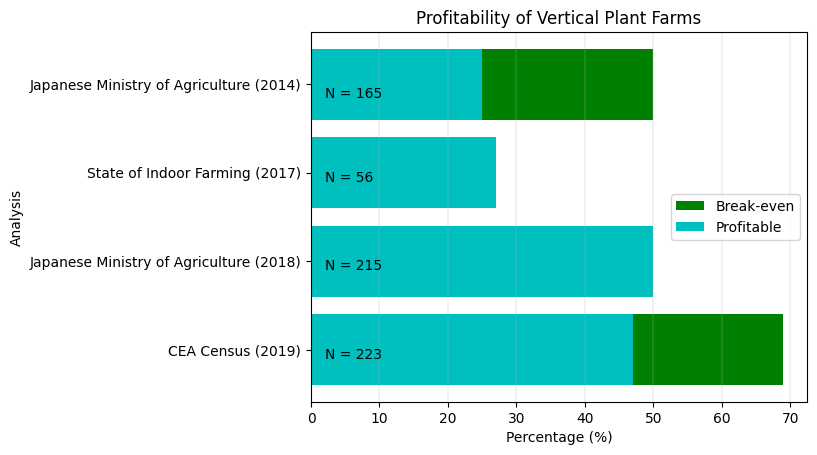

Python code for this plot:
import matplotlib.pyplot as plt
import numpy as np
plt.clf()
plt.cla()

plt.rcdefaults()
fig, ax = plt.subplots()

# Example data
reports = ('Japanese Ministry of Agriculture (2014)', 'State of Indoor Farming (2017)', 'Japanese Ministry of Agriculture (2018)', 'CEA Census (2019)')
#'#5 Container VF (2017)','#17 Container VF (2019)', '#5 GH (2017)', '#17 GH (2019)')
performance = [25, 27, 50, 47]# 50, 43, 67, 50]
break_even = [25+25, 0, 0, 22+47] # 0, 14+43, 0, 26+50]

y_pos = np.arange(len(performance))
error = [[0,0,0,0],(0,0,0, 16)]
#error = [[0,0,0,0,0,0,0,0],(0,0,0, 16, 0, 14, 0, 11)]
error1 = (0,0,0, 16)# 0, 14, 0, 11)


ax.barh(y_pos, break_even, align='center', color='g', label='Break-even')
ax.barh(y_pos, performance, align='center', color='c', label='Profitable')

ax.set_yticks(y_pos)
ax.set_yticklabels(reports)
ax.invert_yaxis()  # labels read top-to-bottom
ax.set_ylabel('Analysis')
ax.set_xlabel('Percentage (%)')
ax.set_title('Profitability of Vertical Plant Farms')
ax.legend(loc='right', frameon=True)
#plt.tight_layout()
plt.grid(axis='x', linewidth=0.25)

plt.annotate('N = 165', (2,0.15)) # Japan 2014
plt.annotate('N = 56', (2,1.1)) # SIFR 2017
plt.annotate('N = 215', (2,2.1)) # Japan 2018
plt.annotate('N = 223', (2,3.1)) # CEA Census 2019
plt.annotate('N = 10', (2,4.05)) # Container VF 2017
plt.annotate('N = 33', (2,5.1)) # Container VF CEA 2019
plt.annotate('N = 70', (2,6.05)) # GH SIFR 2017
plt.annotate('N = 167', (2,7.1)) # GH CEA Census  2019


plt.show()